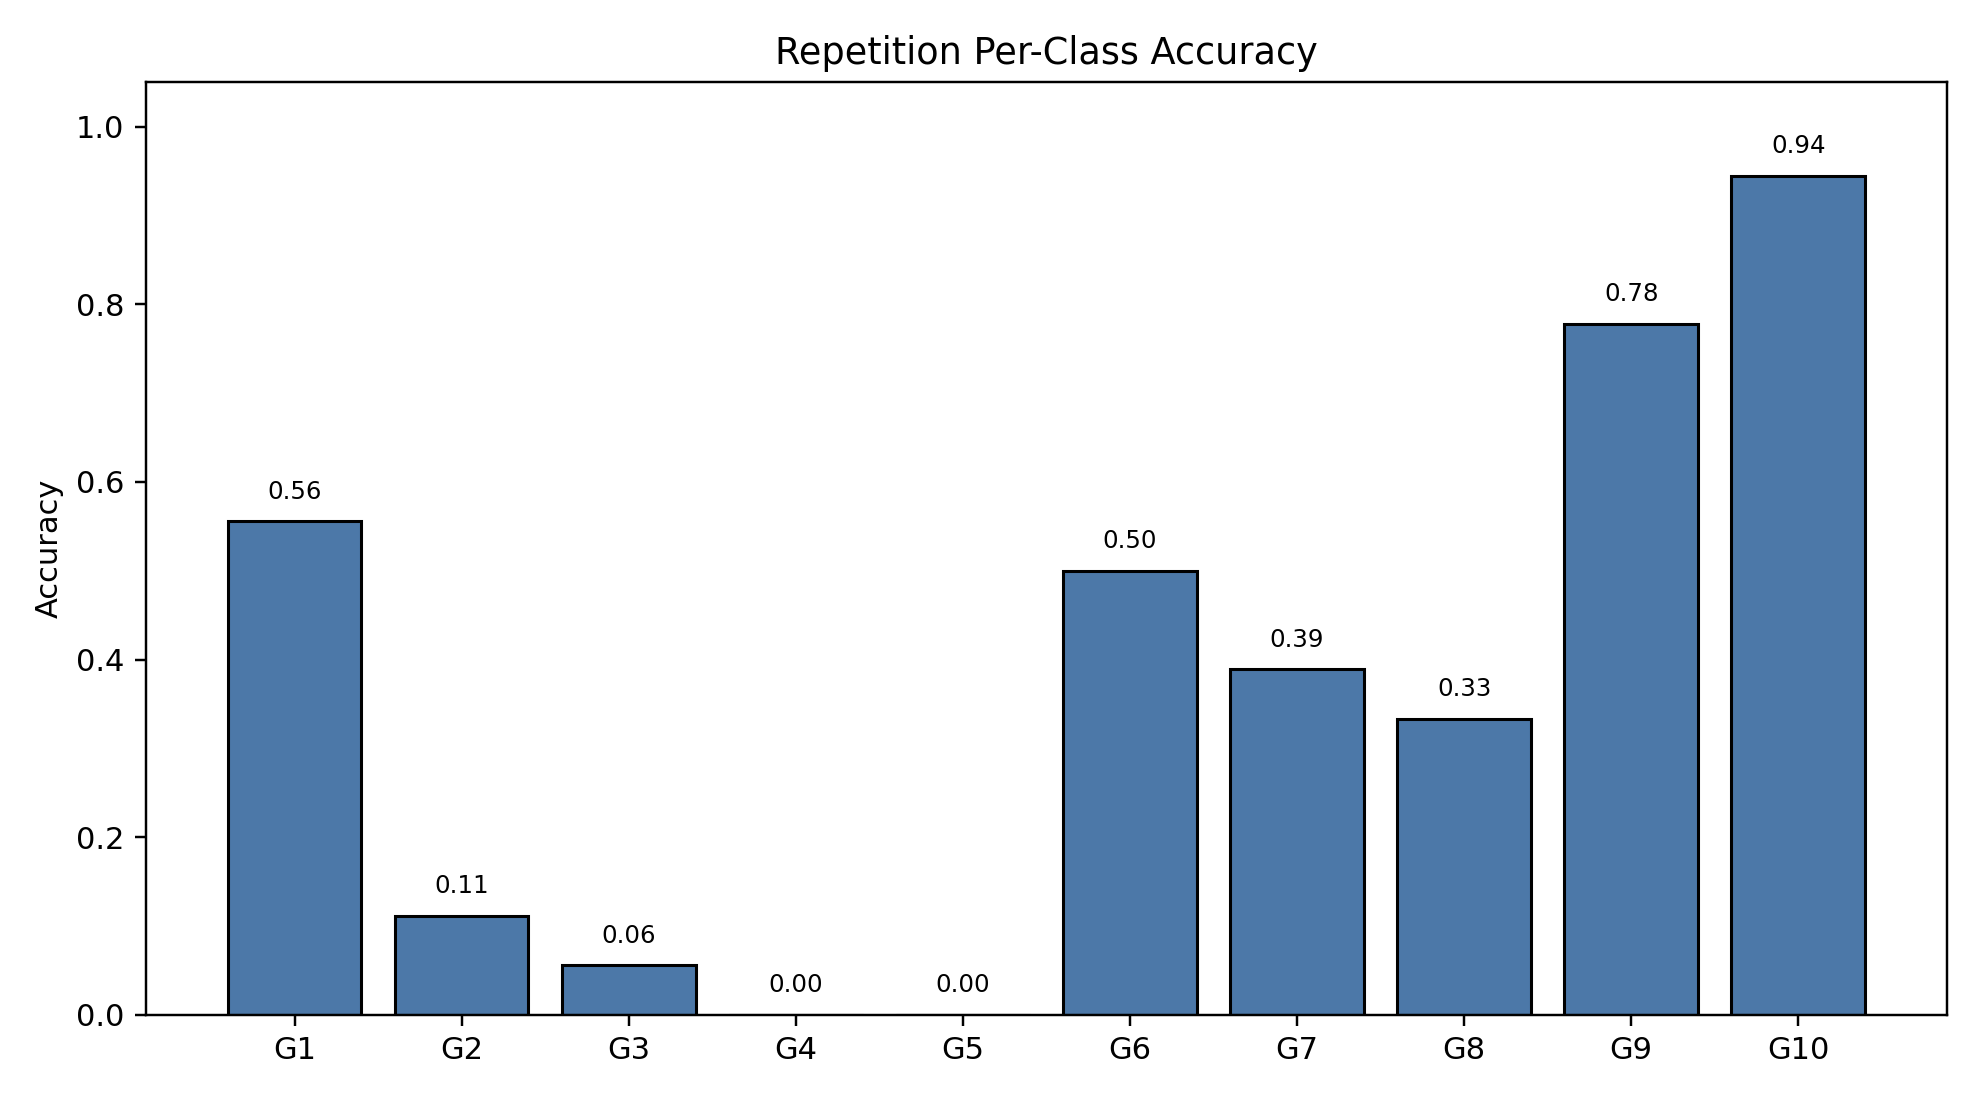

Values plotted in this chart, from the file beside it:
class_index, gesture_id, support, correct, accuracy
0, 1, 18, 10, 0.5556
1, 2, 18, 2, 0.1111
2, 3, 18, 1, 0.05556
3, 4, 18, 0, 0.0
4, 5, 18, 0, 0.0
5, 6, 18, 9, 0.5
6, 7, 18, 7, 0.3889
7, 8, 18, 6, 0.3333
8, 9, 18, 14, 0.7778
9, 10, 18, 17, 0.9444
